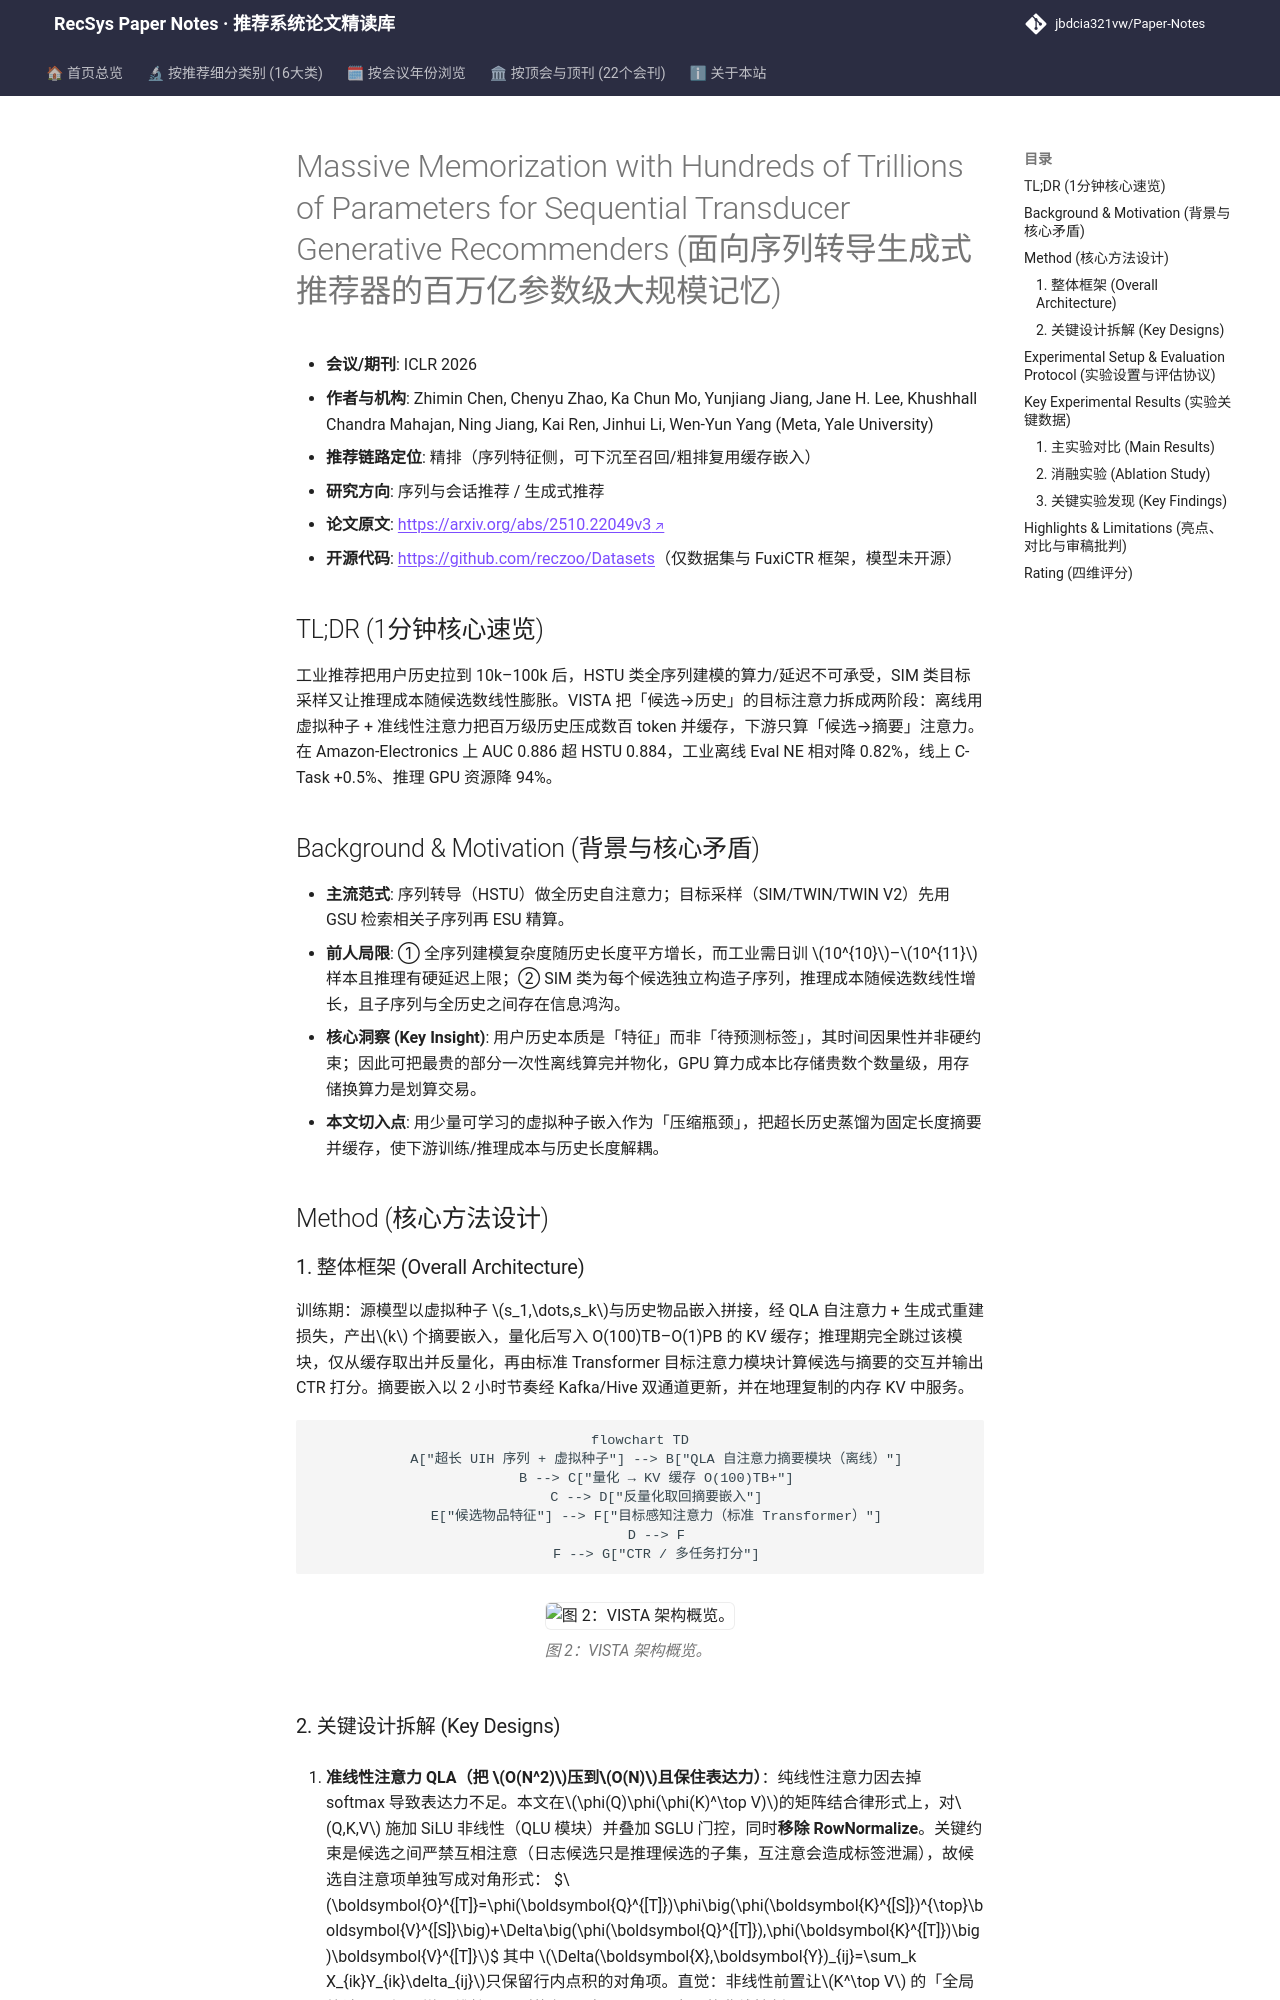

repository: jbdcia321vw/Paper-Notes · page: venues/ICLR_NeurIPS_ICML/2026/sequential_rec/massive_memorization_with_hundreds_of_trillions_of_parameters_for_sequentia/index.html · generator: mkdocs

---
title: "[Paper Note] Massive Memorization with Hundreds of Trillions of Parameters for Sequential Transducer Generative Recommenders"
description: "[ICLR 2026][序列与会话推荐] VISTA 将超长用户历史两阶段解耦：离线用准线性注意力压缩为数百种子嵌入并缓存，下游仅做候选-摘要注意力，工业上线推理 GPU 降 94%。"
tags:
  - ICLR 2026
  - 序列与会话推荐
  - 精排
  - 超长用户序列
  - 准线性注意力
  - 嵌入缓存交付
date: 2026-11-13
venue: ICLR_NeurIPS_ICML
year: 2026
paper_url: "https://arxiv.org/abs/2510.22049"
code_url: "https://github.com/reczoo/Datasets"
categories:
  - sequential_rec
  - generative_rec
---

# Massive Memorization with Hundreds of Trillions of Parameters for Sequential Transducer Generative Recommenders (面向序列转导生成式推荐器的百万亿参数级大规模记忆)

- **会议/期刊**: ICLR 2026
- **作者与机构**: Zhimin Chen, Chenyu Zhao, Ka Chun Mo, Yunjiang Jiang, Jane H. Lee, Khushhall Chandra Mahajan, Ning Jiang, Kai Ren, Jinhui Li, Wen-Yun Yang (Meta, Yale University)
- **推荐链路定位**: 精排（序列特征侧，可下沉至召回/粗排复用缓存嵌入）
- **研究方向**: 序列与会话推荐 / 生成式推荐
- **论文原文**: [https://arxiv.org/abs/2510.22049v3](https://arxiv.org/abs/2510.22049v3)
- **开源代码**: [https://github.com/reczoo/Datasets](https://github.com/reczoo/Datasets)（仅数据集与 FuxiCTR 框架，模型未开源）

## TL;DR (1分钟核心速览)

工业推荐把用户历史拉到 10k–100k 后，HSTU 类全序列建模的算力/延迟不可承受，SIM 类目标采样又让推理成本随候选数线性膨胀。VISTA 把「候选→历史」的目标注意力拆成两阶段：离线用虚拟种子 + 准线性注意力把百万级历史压成数百 token 并缓存，下游只算「候选→摘要」注意力。在 Amazon-Electronics 上 AUC 0.886 超 HSTU 0.884，工业离线 Eval NE 相对降 0.82%，线上 C-Task +0.5%、推理 GPU 资源降 94%。

## Background & Motivation (背景与核心矛盾)

- **主流范式**: 序列转导（HSTU）做全历史自注意力；目标采样（SIM/TWIN/TWIN V2）先用 GSU 检索相关子序列再 ESU 精算。
- **前人局限**: ① 全序列建模复杂度随历史长度平方增长，而工业需日训 $10^{10}$–$10^{11}$ 样本且推理有硬延迟上限；② SIM 类为每个候选独立构造子序列，推理成本随候选数线性增长，且子序列与全历史之间存在信息鸿沟。
- **核心洞察 (Key Insight)**: 用户历史本质是「特征」而非「待预测标签」，其时间因果性并非硬约束；因此可把最贵的部分一次性离线算完并物化，GPU 算力成本比存储贵数个数量级，用存储换算力是划算交易。
- **本文切入点**: 用少量可学习的虚拟种子嵌入作为「压缩瓶颈」，把超长历史蒸馏为固定长度摘要并缓存，使下游训练/推理成本与历史长度解耦。

## Method (核心方法设计)

### 1. 整体框架 (Overall Architecture)

训练期：源模型以虚拟种子 $s_1,\dots,s_k$与历史物品嵌入拼接，经 QLA 自注意力 + 生成式重建损失，产出$k$ 个摘要嵌入，量化后写入 O(100)TB–O(1)PB 的 KV 缓存；推理期完全跳过该模块，仅从缓存取出并反量化，再由标准 Transformer 目标注意力模块计算候选与摘要的交互并输出 CTR 打分。摘要嵌入以 2 小时节奏经 Kafka/Hive 双通道更新，并在地理复制的内存 KV 中服务。

```mermaid
flowchart TD
    A["超长 UIH 序列 + 虚拟种子"] --> B["QLA 自注意力摘要模块（离线）"]
    B --> C["量化 → KV 缓存 O(100)TB+"]
    C --> D["反量化取回摘要嵌入"]
    E["候选物品特征"] --> F["目标感知注意力（标准 Transformer）"]
    D --> F
    F --> G["CTR / 多任务打分"]
```

<figure class="paper-figure" markdown="span">
  ![图 2：VISTA 架构概览。](../../../../assets/papers/2510.22049v3/figure_2.png)<figcaption>图 2：VISTA 架构概览。</figcaption>
</figure>
